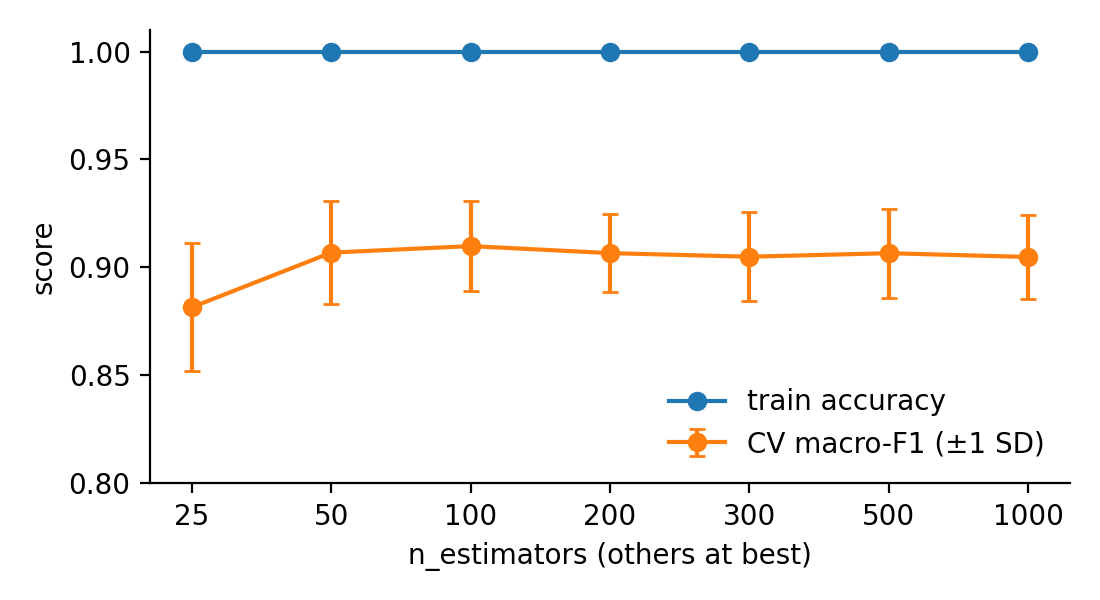

Source data for this figure (header and first rows):
n_estimators, cv_f1, cv_f1_std, cv_acc, cv_acc_std, train_acc
25, 0.8815, 0.0296, 0.8819, 0.029, 1.0
50, 0.9068, 0.024, 0.9066, 0.0239, 1.0
100, 0.9099, 0.0207, 0.9098, 0.0208, 1.0
200, 0.9066, 0.018, 0.9064, 0.0181, 1.0
300, 0.9049, 0.0206, 0.9048, 0.0207, 1.0
500, 0.9066, 0.0207, 0.9065, 0.0206, 1.0
1000, 0.9048, 0.0194, 0.9048, 0.0193, 1.0
